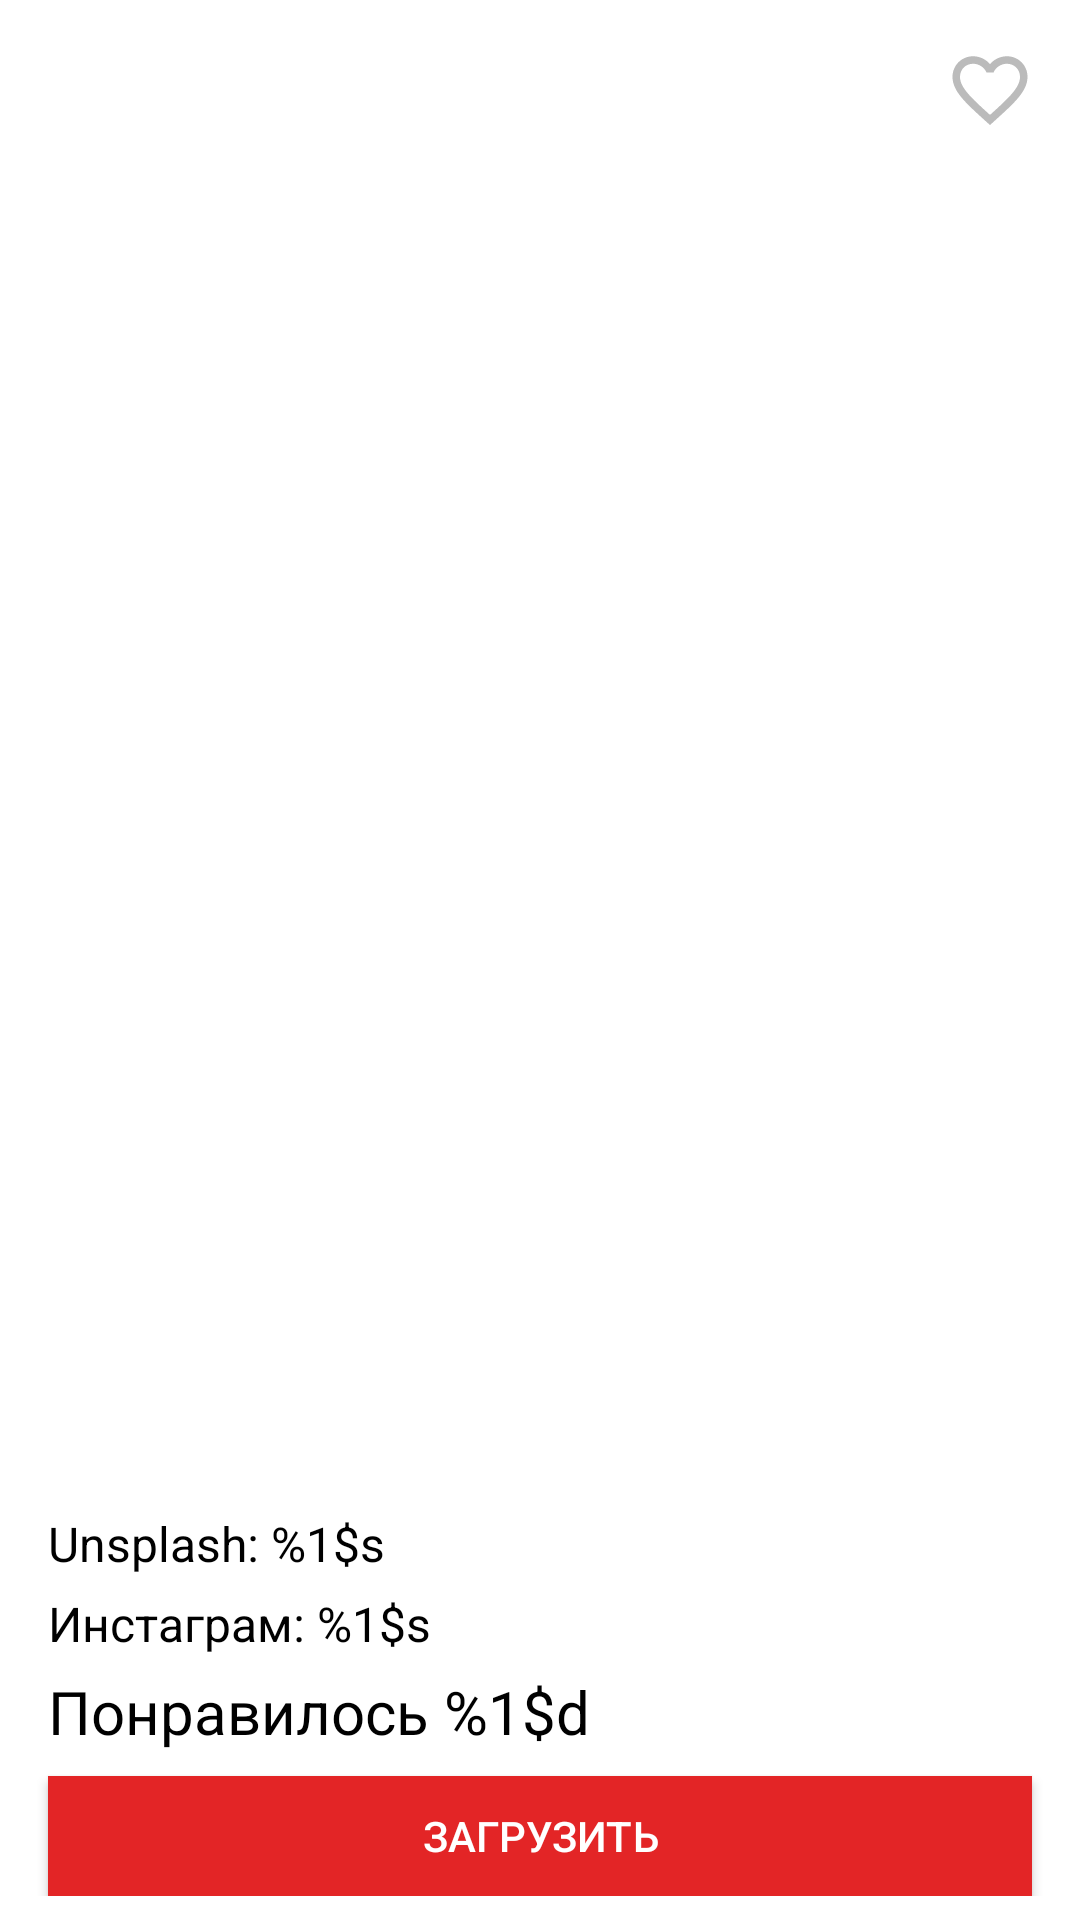

The Android layout XML behind this screen, and the referenced resources:
<!-- AndroidManifest.xml: application theme AppTheme -->
<!-- res/layout/fragment_card.xml -->
<?xml version="1.0" encoding="utf-8"?>
<androidx.constraintlayout.widget.ConstraintLayout
    xmlns:android="http://schemas.android.com/apk/res/android"
    xmlns:app="http://schemas.android.com/apk/res-auto"
    android:layout_width="match_parent"
    android:layout_height="match_parent"
    style="@style/CardFragmentTheme"
    android:background="@color/white">

    <androidx.appcompat.widget.AppCompatImageView
        android:id="@+id/img_card"
        android:layout_width="wrap_content"
        android:layout_height="700dp"
        android:layout_marginBottom="5dp"
        android:adjustViewBounds="true"
        android:scaleType="centerCrop"
        app:layout_constraintBottom_toTopOf="@id/cont_other_info"
        app:layout_constraintEnd_toEndOf="parent"
        app:layout_constraintStart_toStartOf="parent"
        app:layout_constraintTop_toTopOf="parent" />

    <androidx.appcompat.widget.AppCompatImageButton
        android:id="@+id/btn_back"
        android:layout_width="30dp"
        android:layout_height="30dp"
        android:layout_margin="15dp"
        app:layout_constraintStart_toStartOf="parent"
        app:layout_constraintTop_toTopOf="parent"
        android:background="@drawable/ic_back"/>

    <androidx.appcompat.widget.AppCompatCheckBox
        android:id="@+id/card_fav"
        android:layout_width="30dp"
        android:layout_height="30dp"
        android:button="@drawable/fav_card"
        app:layout_constraintEnd_toEndOf="parent"
        app:layout_constraintTop_toTopOf="@id/btn_back"
        android:layout_marginEnd="15dp"/>


    <androidx.appcompat.widget.LinearLayoutCompat
        android:layout_width="match_parent"
        android:layout_height="wrap_content"
        android:background="@color/white"
        android:id="@+id/cont_other_info"
        app:layout_constraintBottom_toBottomOf="parent"
        app:layout_constraintStart_toStartOf="parent"
        android:orientation="vertical"
        android:layout_marginBottom="8dp">

        <androidx.appcompat.widget.AppCompatTextView
            android:id="@+id/card_author_username"
            android:layout_width="match_parent"
            android:layout_height="wrap_content"
            android:text="@string/author_username"
            style="@style/Card"
            android:gravity="center_vertical"
            android:textSize="16sp"
            android:textColor="#000"
            android:layout_marginTop="6dp"
            android:layout_marginBottom="5dp"/>

        <androidx.appcompat.widget.AppCompatTextView
            android:id="@+id/card_author_insta"
            android:layout_width="match_parent"
            android:layout_height="wrap_content"
            android:text="@string/author_insta_username"
            style="@style/Card"
            android:gravity="center_vertical"
            android:background="@color/white"
            android:textSize="16sp"
            android:textColor="#000"
            android:layout_marginBottom="5dp"/>

        <androidx.appcompat.widget.AppCompatTextView
            android:id="@+id/card_like"
            android:layout_width="wrap_content"
            android:layout_height="wrap_content"
            android:text="@string/likes"
            style="@style/Card"
            android:layout_marginBottom="8dp"
            android:gravity="center_vertical"
            android:textColor="#000"
            android:textSize="20sp"
            />

        <androidx.appcompat.widget.AppCompatButton
            android:id="@+id/btn_download"
            android:layout_width="match_parent"
            android:layout_height="40dp"
            android:text="@string/download"
            style="@style/Card"
            android:textColor="#FFF"
            android:background="#E32526"/>


    </androidx.appcompat.widget.LinearLayoutCompat>

</androidx.constraintlayout.widget.ConstraintLayout>
<!-- resources referenced by this layout -->
<resources>
  <color name="white">@android:color/white</color>
  <!-- drawable fav_card (drawable) -->
  <?xml version="1.0" encoding="utf-8"?>
  <selector xmlns:android="http://schemas.android.com/apk/res/android">
      <item android:drawable="@drawable/ic_baseline_favorite_border_24" android:state_checked="false"/>
      <item android:drawable="@drawable/ic_baseline_favorite_24" android:state_checked="true"/>
  </selector>
  <string name="author_insta_username">Инстаграм: %1$s</string>
  <string name="author_username">Unsplash: %1$s</string>
  <string name="download">Загрузить</string>
  <string name="likes">Понравилось %1$d</string>
  <style name="Card">
          <item name="android:layout_marginStart">16dp</item>
          <item name="android:layout_marginEnd">16dp</item>
          <item name="android:textStyle">normal</item>
      </style>
  <style name="CardFragmentTheme" parent="Theme.AppCompat.Light.DarkActionBar">
          
          <item name="windowActionBar">false</item>
          <item name="windowNoTitle">true</item>
          <item name="colorPrimaryDark">@android:color/transparent</item>
          <item name="colorPrimary">@color/colorPrimary</item>
          <item name="android:windowDrawsSystemBarBackgrounds">true</item>
          <item name="android:statusBarColor">@android:color/transparent</item>
          <item name="android:windowTranslucentStatus">true</item>
      </style>
  <style name="AppTheme" parent="Theme.AppCompat.Light.NoActionBar">
          
          <item name="colorPrimary">#000</item>
          <item name="colorPrimaryDark">#000</item>
          <item name="colorAccent">@color/colorAccent</item>
      </style>
  <!-- drawable ic_baseline_favorite_border_24 (drawable) -->
  <vector xmlns:android="http://schemas.android.com/apk/res/android"
      android:width="30dp"
      android:height="30dp"
      android:viewportWidth="24"
      android:viewportHeight="24">
    <path
        android:fillColor="#BBBBBB"
        android:pathData="M16.5,3c-1.74,0 -3.41,0.81 -4.5,2.09C10.91,3.81 9.24,3 7.5,3 4.42,3 2,5.42 2,8.5c0,3.78 3.4,6.86 8.55,11.54L12,21.35l1.45,-1.32C18.6,15.36 22,12.28 22,8.5 22,5.42 19.58,3 16.5,3zM12.1,18.55l-0.1,0.1 -0.1,-0.1C7.14,14.24 4,11.39 4,8.5 4,6.5 5.5,5 7.5,5c1.54,0 3.04,0.99 3.57,2.36h1.87C13.46,5.99 14.96,5 16.5,5c2,0 3.5,1.5 3.5,3.5 0,2.89 -3.14,5.74 -7.9,10.05z"/>
  </vector>
  <!-- drawable ic_baseline_favorite_24 (drawable) -->
  <vector xmlns:android="http://schemas.android.com/apk/res/android"
      android:width="30dp"
      android:height="30dp"
      android:viewportWidth="24"
      android:viewportHeight="24">
    <path
        android:fillColor="#E32526"
        android:pathData="M12,21.35l-1.45,-1.32C5.4,15.36 2,12.28 2,8.5 2,5.42 4.42,3 7.5,3c1.74,0 3.41,0.81 4.5,2.09C13.09,3.81 14.76,3 16.5,3 19.58,3 22,5.42 22,8.5c0,3.78 -3.4,6.86 -8.55,11.54L12,21.35z"/>
  </vector>
  <color name="colorPrimary">#6200EE</color>
  <color name="colorAccent">#03DAC5</color>
</resources>
